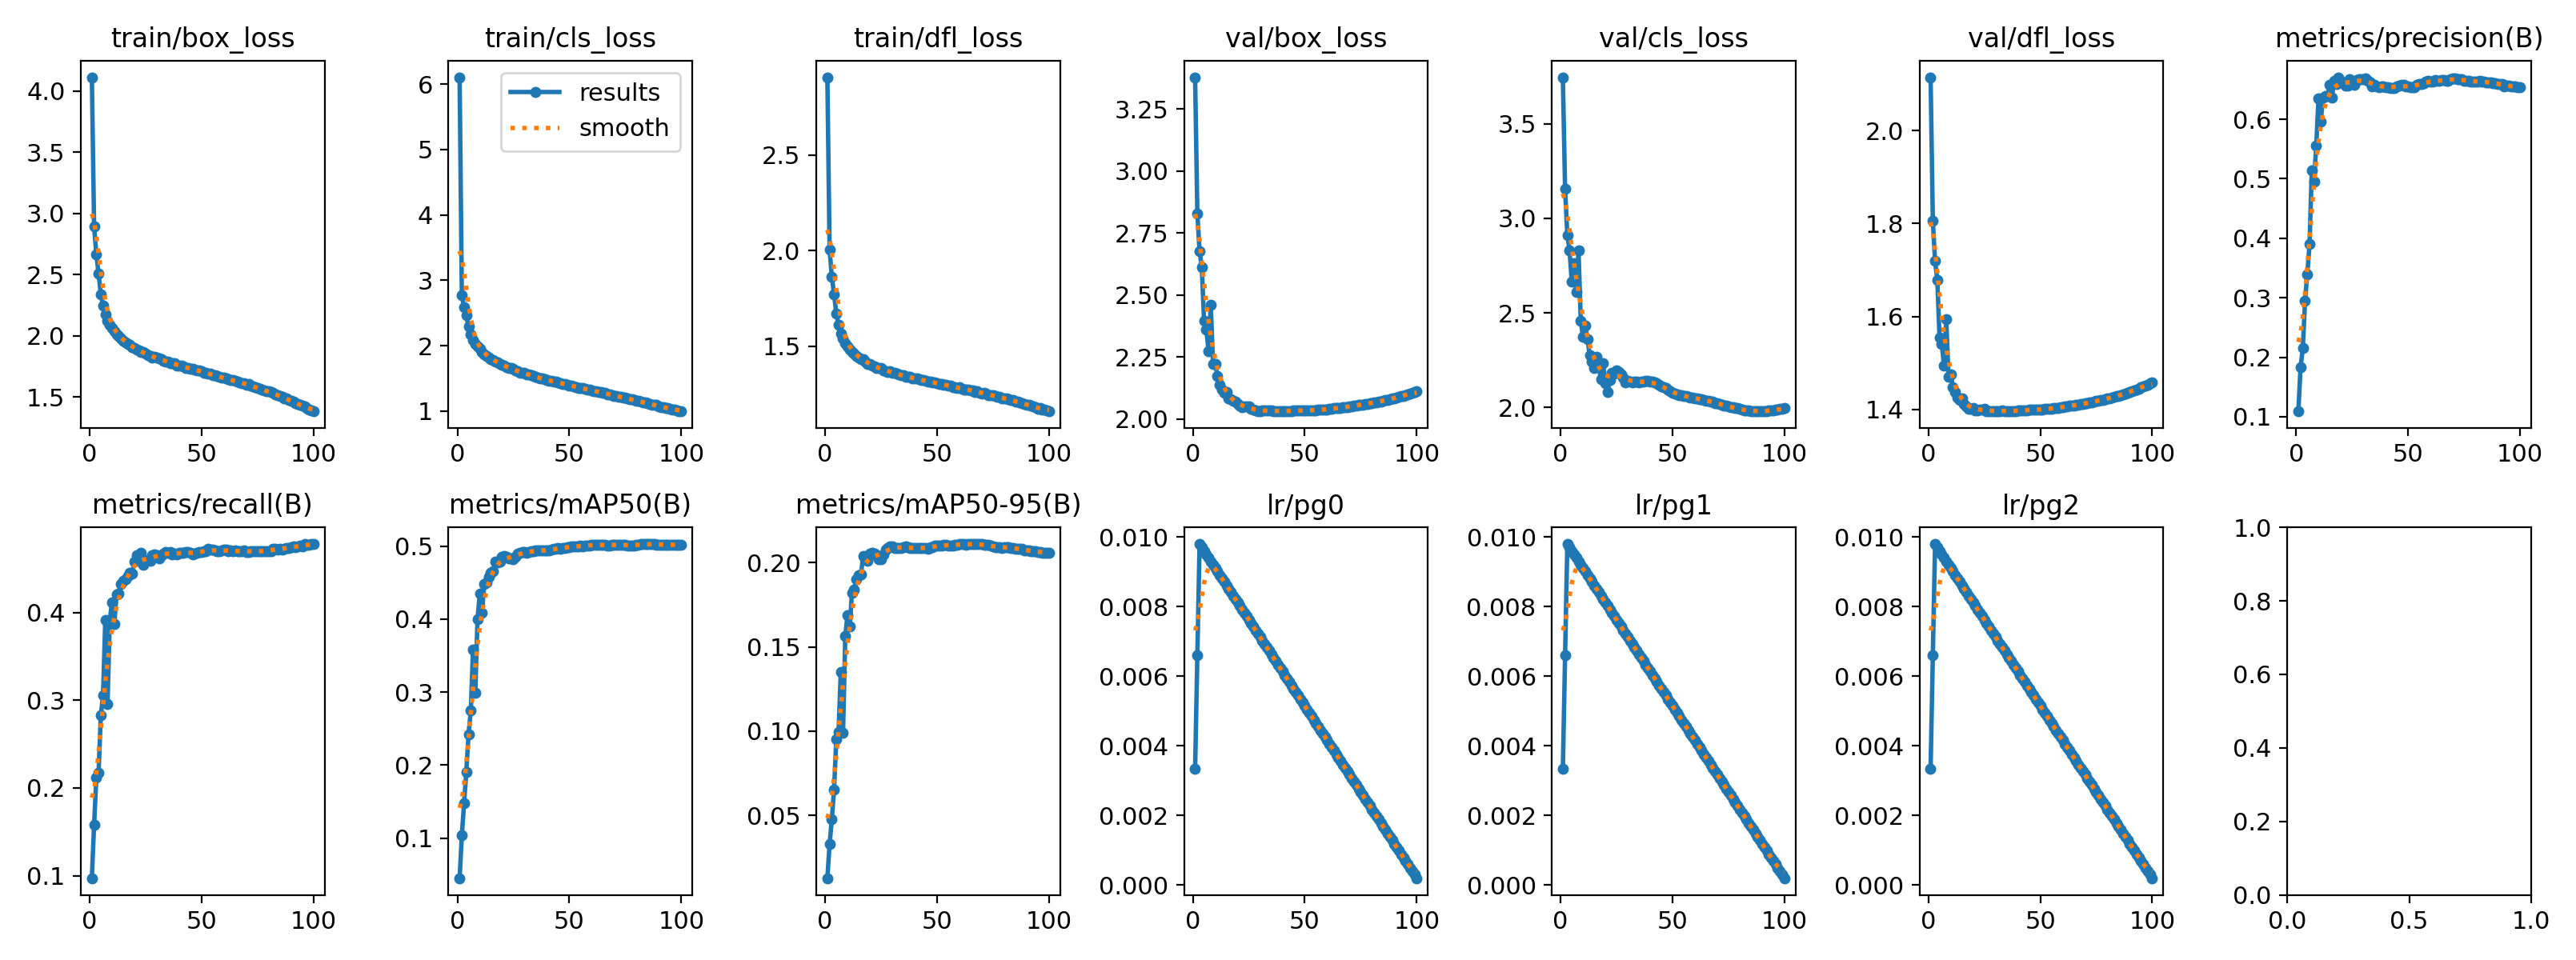

Values plotted in this chart, from the file beside it:
epoch, time, train/box_loss, train/cls_loss, train/dfl_loss, metrics/precision(B), metrics/recall(B), metrics/mAP50(B), metrics/mAP50-95(B), val/box_loss, val/cls_loss, val/dfl_loss, lr/pg0, lr/pg1, lr/pg2
1, 433.5, 4.111, 6.104, 2.906, 0.109, 0.09721, 0.04512, 0.01287, 3.379, 3.746, 2.114, 0.003332, 0.003332, 0.003332
2, 869.7, 2.893, 2.768, 2.003, 0.1838, 0.1583, 0.1037, 0.03295, 2.829, 3.154, 1.805, 0.006599, 0.006599, 0.006599
3, 1303, 2.665, 2.587, 1.863, 0.2148, 0.2113, 0.1479, 0.04786, 2.676, 2.913, 1.719, 0.0098, 0.0098, 0.0098
4, 1733, 2.506, 2.461, 1.771, 0.2953, 0.2177, 0.191, 0.06528, 2.611, 2.831, 1.678, 0.009703, 0.009703, 0.009703
5, 2154, 2.341, 2.29, 1.672, 0.3396, 0.2826, 0.2421, 0.09524, 2.396, 2.664, 1.555, 0.009604, 0.009604, 0.009604
6, 2579, 2.249, 2.171, 1.612, 0.3901, 0.306, 0.2748, 0.09963, 2.362, 2.765, 1.54, 0.009505, 0.009505, 0.009505
7, 2998, 2.177, 2.093, 1.568, 0.5135, 0.3914, 0.3585, 0.135, 2.274, 2.612, 1.495, 0.009406, 0.009406, 0.009406
8, 3417, 2.123, 2.027, 1.54, 0.4957, 0.2956, 0.2995, 0.09884, 2.461, 2.83, 1.594, 0.009307, 0.009307, 0.009307
9, 3835, 2.091, 1.985, 1.517, 0.5555, 0.3914, 0.3998, 0.1563, 2.222, 2.458, 1.471, 0.009208, 0.009208, 0.009208
10, 4258, 2.061, 1.949, 1.498, 0.6347, 0.4114, 0.4347, 0.1689, 2.221, 2.373, 1.475, 0.009109, 0.009109, 0.009109
11, 4677, 2.035, 1.909, 1.484, 0.5963, 0.3864, 0.4085, 0.162, 2.174, 2.435, 1.447, 0.00901, 0.00901, 0.00901
12, 5101, 2.008, 1.871, 1.471, 0.636, 0.4204, 0.4477, 0.1822, 2.137, 2.363, 1.438, 0.008911, 0.008911, 0.008911
13, 5526, 1.995, 1.848, 1.46, 0.6393, 0.4214, 0.4501, 0.184, 2.118, 2.276, 1.425, 0.008812, 0.008812, 0.008812
14, 5949, 1.978, 1.821, 1.45, 0.6395, 0.4319, 0.4575, 0.1903, 2.104, 2.244, 1.421, 0.008713, 0.008713, 0.008713
15, 6369, 1.962, 1.798, 1.442, 0.6577, 0.4358, 0.463, 0.1925, 2.109, 2.208, 1.423, 0.008614, 0.008614, 0.008614
16, 6789, 1.947, 1.788, 1.434, 0.6363, 0.4379, 0.4655, 0.1932, 2.084, 2.269, 1.412, 0.008515, 0.008515, 0.008515
17, 7204, 1.936, 1.763, 1.43, 0.665, 0.4415, 0.4787, 0.2036, 2.079, 2.219, 1.406, 0.008416, 0.008416, 0.008416
18, 7622, 1.927, 1.746, 1.419, 0.6589, 0.4447, 0.4779, 0.2017, 2.073, 2.149, 1.402, 0.008317, 0.008317, 0.008317
19, 8044, 1.907, 1.722, 1.409, 0.6706, 0.4444, 0.4792, 0.201, 2.068, 2.233, 1.402, 0.008218, 0.008218, 0.008218
20, 8460, 1.899, 1.707, 1.408, 0.6641, 0.4576, 0.4858, 0.2053, 2.06, 2.128, 1.402, 0.008119, 0.008119, 0.008119
21, 8885, 1.89, 1.691, 1.4, 0.6603, 0.4657, 0.4868, 0.2059, 2.052, 2.084, 1.398, 0.00802, 0.00802, 0.00802
22, 9307, 1.88, 1.672, 1.394, 0.6568, 0.4629, 0.4849, 0.2053, 2.046, 2.145, 1.398, 0.007921, 0.007921, 0.007921
23, 9727, 1.866, 1.664, 1.388, 0.6569, 0.4677, 0.4831, 0.2043, 2.051, 2.185, 1.4, 0.007822, 0.007822, 0.007822
24, 10149, 1.864, 1.655, 1.387, 0.6674, 0.4542, 0.4827, 0.2019, 2.05, 2.178, 1.4, 0.007723, 0.007723, 0.007723
25, 10571, 1.855, 1.645, 1.384, 0.6629, 0.459, 0.4825, 0.2021, 2.05, 2.195, 1.401, 0.007624, 0.007624, 0.007624
26, 10988, 1.845, 1.623, 1.375, 0.6578, 0.4597, 0.4856, 0.2049, 2.04, 2.189, 1.397, 0.007525, 0.007525, 0.007525
27, 11412, 1.834, 1.606, 1.371, 0.6661, 0.4589, 0.4896, 0.2078, 2.036, 2.174, 1.396, 0.007426, 0.007426, 0.007426
28, 11839, 1.823, 1.591, 1.367, 0.6672, 0.4648, 0.4911, 0.2088, 2.034, 2.158, 1.396, 0.007327, 0.007327, 0.007327
29, 12266, 1.827, 1.585, 1.371, 0.6673, 0.466, 0.4923, 0.2095, 2.032, 2.134, 1.396, 0.007228, 0.007228, 0.007228
30, 12693, 1.819, 1.582, 1.362, 0.6669, 0.4656, 0.4915, 0.2096, 2.032, 2.142, 1.397, 0.007129, 0.007129, 0.007129
31, 13108, 1.814, 1.567, 1.359, 0.6689, 0.4619, 0.4909, 0.2086, 2.033, 2.139, 1.397, 0.00703, 0.00703, 0.00703
32, 13530, 1.808, 1.558, 1.356, 0.665, 0.4655, 0.492, 0.2087, 2.033, 2.134, 1.397, 0.006931, 0.006931, 0.006931
33, 13952, 1.798, 1.546, 1.352, 0.6622, 0.4671, 0.4927, 0.2088, 2.035, 2.136, 1.397, 0.006832, 0.006832, 0.006832
34, 14372, 1.792, 1.538, 1.348, 0.6558, 0.4687, 0.4928, 0.2088, 2.033, 2.136, 1.397, 0.006733, 0.006733, 0.006733
35, 14788, 1.79, 1.531, 1.347, 0.6572, 0.4677, 0.4941, 0.209, 2.032, 2.133, 1.396, 0.006634, 0.006634, 0.006634
36, 15206, 1.774, 1.512, 1.34, 0.6548, 0.4687, 0.4946, 0.2094, 2.031, 2.136, 1.396, 0.006535, 0.006535, 0.006535
37, 15622, 1.776, 1.499, 1.341, 0.6538, 0.4664, 0.4939, 0.2089, 2.031, 2.138, 1.396, 0.006436, 0.006436, 0.006436
38, 16047, 1.774, 1.496, 1.338, 0.6552, 0.4669, 0.4935, 0.2085, 2.03, 2.139, 1.396, 0.006337, 0.006337, 0.006337
39, 16476, 1.759, 1.483, 1.331, 0.6558, 0.4657, 0.4936, 0.2086, 2.03, 2.14, 1.397, 0.006238, 0.006238, 0.006238
40, 16902, 1.754, 1.479, 1.331, 0.6543, 0.4676, 0.4939, 0.2085, 2.031, 2.136, 1.397, 0.006139, 0.006139, 0.006139
41, 17333, 1.756, 1.466, 1.332, 0.6534, 0.4675, 0.4944, 0.2084, 2.031, 2.136, 1.398, 0.00604, 0.00604, 0.00604
42, 17766, 1.751, 1.459, 1.326, 0.6527, 0.468, 0.4947, 0.2086, 2.032, 2.133, 1.398, 0.005941, 0.005941, 0.005941
43, 18197, 1.737, 1.455, 1.322, 0.6528, 0.4688, 0.496, 0.2085, 2.032, 2.128, 1.398, 0.005842, 0.005842, 0.005842
44, 18632, 1.737, 1.455, 1.324, 0.6529, 0.4693, 0.4964, 0.2087, 2.032, 2.122, 1.399, 0.005743, 0.005743, 0.005743
45, 19062, 1.728, 1.434, 1.318, 0.6547, 0.4679, 0.497, 0.2086, 2.033, 2.113, 1.399, 0.005644, 0.005644, 0.005644
46, 19486, 1.729, 1.428, 1.316, 0.6568, 0.4665, 0.4962, 0.2082, 2.033, 2.108, 1.399, 0.005545, 0.005545, 0.005545
47, 19914, 1.725, 1.42, 1.313, 0.6574, 0.4669, 0.4972, 0.2089, 2.033, 2.103, 1.399, 0.005446, 0.005446, 0.005446
48, 20339, 1.716, 1.414, 1.312, 0.6573, 0.4679, 0.4979, 0.2091, 2.033, 2.097, 1.399, 0.005347, 0.005347, 0.005347
49, 20768, 1.715, 1.409, 1.309, 0.6548, 0.4686, 0.4987, 0.2099, 2.033, 2.087, 1.399, 0.005248, 0.005248, 0.005248
50, 21192, 1.711, 1.394, 1.305, 0.6547, 0.469, 0.4988, 0.21, 2.034, 2.079, 1.4, 0.005149, 0.005149, 0.005149
51, 21623, 1.7, 1.395, 1.304, 0.6538, 0.4701, 0.4991, 0.2101, 2.034, 2.074, 1.4, 0.00505, 0.00505, 0.00505
52, 22051, 1.695, 1.384, 1.302, 0.6539, 0.4702, 0.4991, 0.2101, 2.035, 2.069, 1.401, 0.004951, 0.004951, 0.004951
53, 22483, 1.688, 1.367, 1.298, 0.6542, 0.4723, 0.4994, 0.2103, 2.035, 2.066, 1.401, 0.004852, 0.004852, 0.004852
54, 22906, 1.689, 1.36, 1.297, 0.6577, 0.4711, 0.4996, 0.2106, 2.035, 2.065, 1.401, 0.004753, 0.004753, 0.004753
55, 23333, 1.679, 1.355, 1.293, 0.6595, 0.4712, 0.5005, 0.2101, 2.035, 2.063, 1.402, 0.004654, 0.004654, 0.004654
56, 23756, 1.681, 1.355, 1.294, 0.6596, 0.4706, 0.5, 0.2102, 2.036, 2.06, 1.402, 0.004555, 0.004555, 0.004555
57, 24183, 1.669, 1.342, 1.287, 0.6606, 0.4702, 0.5002, 0.2101, 2.036, 2.057, 1.403, 0.004456, 0.004456, 0.004456
58, 24610, 1.667, 1.329, 1.285, 0.6633, 0.4698, 0.5007, 0.2103, 2.036, 2.054, 1.403, 0.004357, 0.004357, 0.004357
59, 25035, 1.658, 1.325, 1.282, 0.6643, 0.4705, 0.5011, 0.2107, 2.037, 2.051, 1.404, 0.004258, 0.004258, 0.004258
60, 25461, 1.657, 1.322, 1.284, 0.6626, 0.4714, 0.5017, 0.2108, 2.039, 2.048, 1.405, 0.004159, 0.004159, 0.004159
... 40 more rows
